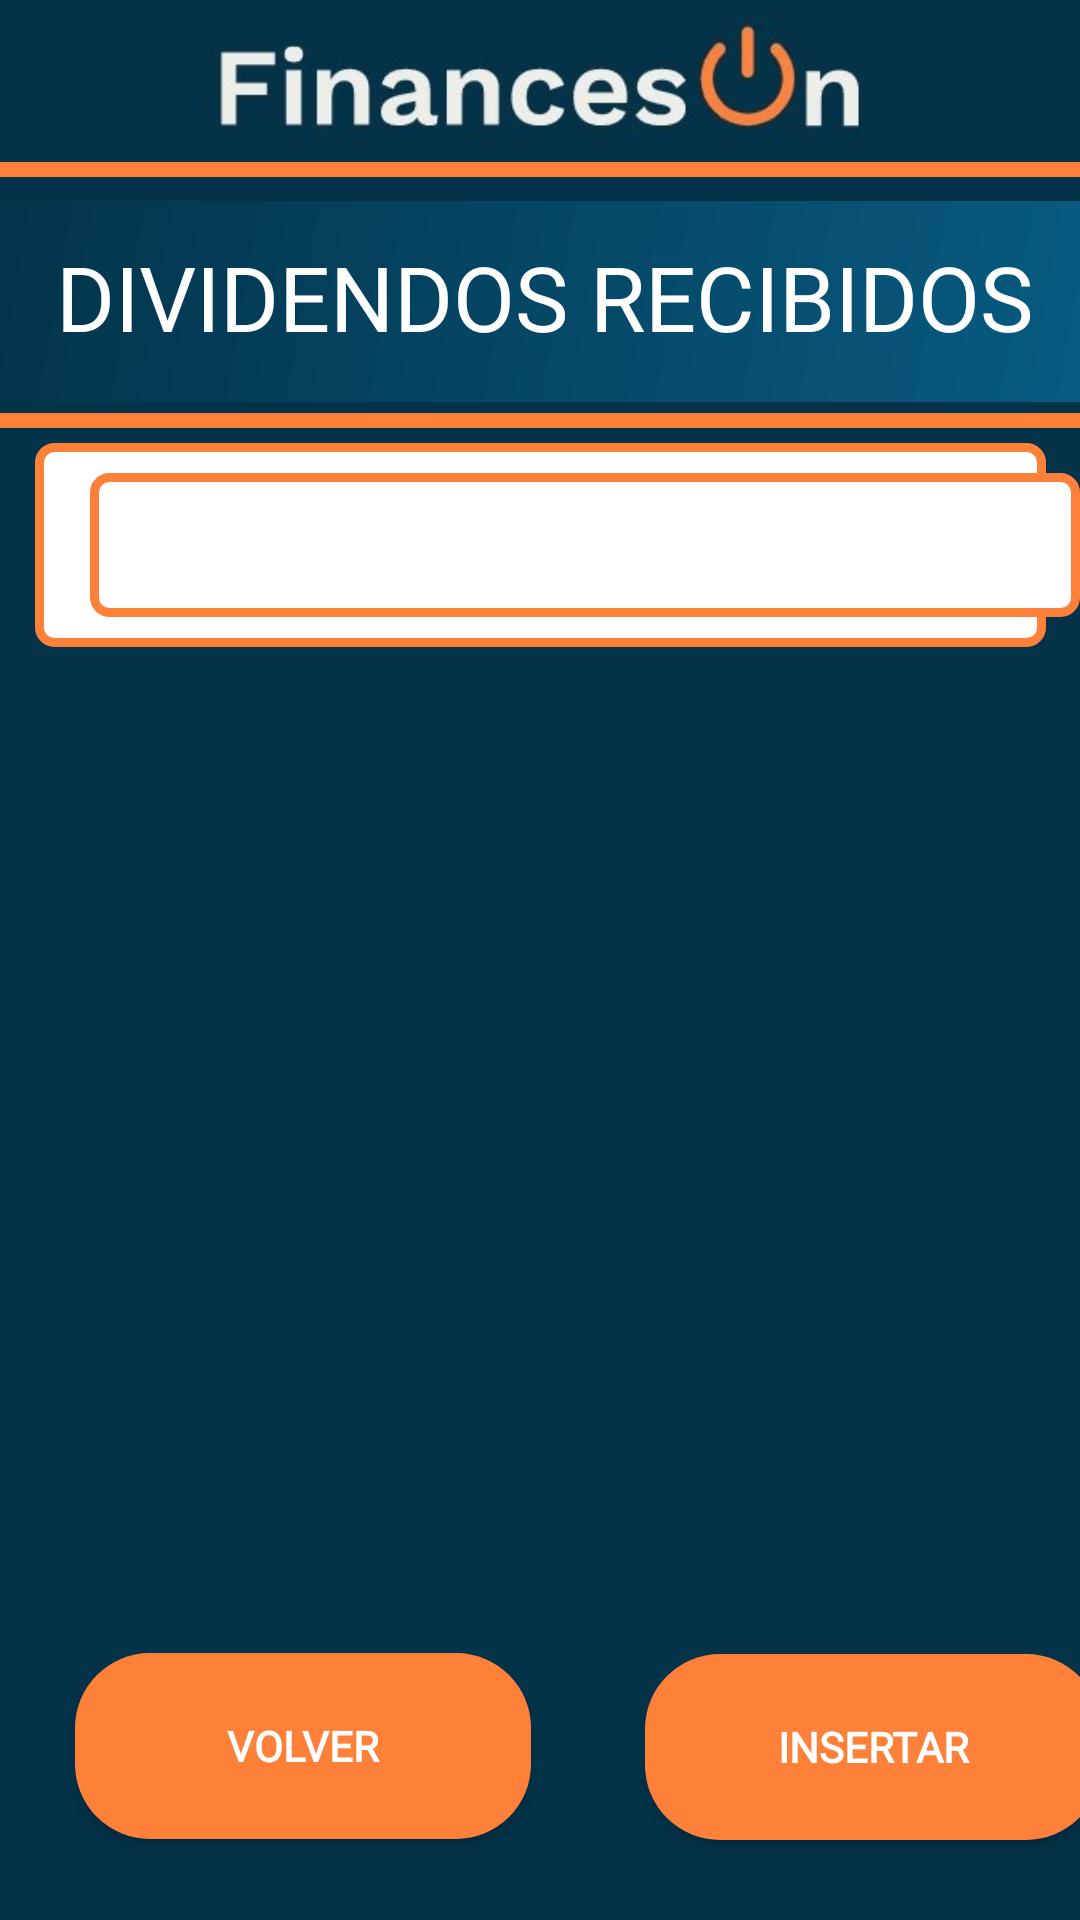

Android layout source for this screen:
<!-- AndroidManifest.xml: application theme Theme.MyApplication -->
<!-- res/layout/activity_dividendos_recibidos.xml -->
<?xml version="1.0" encoding="utf-8"?>
<androidx.constraintlayout.widget.ConstraintLayout xmlns:android="http://schemas.android.com/apk/res/android"
    xmlns:app="http://schemas.android.com/apk/res-auto"
    xmlns:tools="http://schemas.android.com/tools"
    android:layout_width="match_parent"
    android:layout_height="match_parent"
    android:background="@color/fondo_azul"
    android:foregroundTint="#085C83"
    android:orientation="vertical"
    tools:context=".DividendosRecibidosActivity">

    <ImageView
        android:id="@+id/imageView2"
        android:layout_width="237dp"
        android:layout_height="47dp"
        android:layout_gravity="center"
        app:layout_constraintBottom_toBottomOf="parent"
        app:layout_constraintEnd_toEndOf="parent"
        app:layout_constraintStart_toStartOf="parent"
        app:layout_constraintTop_toTopOf="parent"
        app:layout_constraintVertical_bias="0.01"
        app:srcCompat="@drawable/abajo" />

    <View
        android:id="@+id/view"
        android:layout_width="fill_parent"
        android:layout_height="5dp"
        android:background="@color/orange"
        app:layout_constraintBottom_toBottomOf="parent"
        app:layout_constraintEnd_toEndOf="parent"
        app:layout_constraintHorizontal_bias="0.0"
        app:layout_constraintStart_toStartOf="parent"
        app:layout_constraintTop_toTopOf="parent"
        app:layout_constraintVertical_bias="0.085"
        tools:ignore="MissingConstraints" />

    <TextView
        android:id="@+id/textView"
        android:layout_width="390dp"
        android:layout_height="67dp"
        android:background="@drawable/btn"
        android:fontFamily="@font/worksans"
        android:gravity="center"
        android:includeFontPadding="false"
        android:shadowColor="#FFFFFF"
        android:text="DIVIDENDOS RECIBIDOS"
        android:textColor="#FFFFFF"
        android:textSize="30sp"
        app:layout_constraintBottom_toBottomOf="parent"
        app:layout_constraintEnd_toEndOf="parent"
        app:layout_constraintHorizontal_bias="0.476"
        app:layout_constraintStart_toStartOf="parent"
        app:layout_constraintTop_toTopOf="parent"
        app:layout_constraintVertical_bias="0.117" />

    <View
    android:id="@+id/view2"
    android:layout_width="fill_parent"
    android:layout_height="5dp"
    android:background="@color/orange"
    app:layout_constraintBottom_toBottomOf="parent"
    app:layout_constraintEnd_toEndOf="parent"
    app:layout_constraintHorizontal_bias="0.0"
    app:layout_constraintStart_toStartOf="parent"
    app:layout_constraintTop_toTopOf="parent"
    app:layout_constraintVertical_bias="0.217"
    tools:ignore="MissingConstraints" />


    <EditText
        android:id="@+id/temp"
        style="style/viewCustom"
        android:layout_width="337dp"
        android:layout_height="68dp"
        android:width="30dp"
        android:background="@drawable/espacio_escritura_spinner"
        android:fontFamily="@font/worksans"
        android:gravity="center"
        android:textColor="@color/black"
        android:textColorHint="#FFFFFF"
        android:textSize="18dp"
        android:textStyle="italic"
        app:layout_constraintBottom_toBottomOf="parent"
        app:layout_constraintEnd_toEndOf="parent"
        app:layout_constraintStart_toStartOf="parent"
        app:layout_constraintTop_toTopOf="parent"
        app:layout_constraintVertical_bias="0.258" />

    <Spinner
        android:id="@+id/spinnerCompras"
        style="style/viewCustom"
        android:layout_width="330dp"
        android:layout_height="48dp"
        android:layout_marginLeft="30dp"
        android:width="30dp"
        android:background="@drawable/espacio_escritura_spinner"
        android:fontFamily="@font/worksans"
        android:gravity="center"
        android:textColor="@color/black"
        android:textColorHint="#FFFFFF"
        android:textSize="18dp"
        android:textStyle="italic"
        app:layout_constraintBottom_toBottomOf="parent"
        app:layout_constraintEnd_toEndOf="parent"
        app:layout_constraintHorizontal_bias="0.0"
        app:layout_constraintStart_toStartOf="parent"
        app:layout_constraintTop_toTopOf="@+id/imageView2"
        app:layout_constraintVertical_bias="0.259" />

    <ScrollView
        android:id="@+id/scrollView2"
        android:layout_width="407dp"
        android:layout_height="357dp"
        app:layout_constraintBottom_toBottomOf="parent"
        app:layout_constraintEnd_toEndOf="parent"
        app:layout_constraintHorizontal_bias="0.0"
        app:layout_constraintStart_toStartOf="parent"
        app:layout_constraintTop_toTopOf="parent"
        app:layout_constraintVertical_bias="0.665"
        tools:ignore="MissingConstraints">

        <LinearLayout
            android:id="@+id/linearLay"
            android:layout_width="wrap_content"
            android:layout_height="wrap_content"
            android:orientation="vertical">

        </LinearLayout>
    </ScrollView>

    <LinearLayout
        android:layout_width="match_parent"
        android:layout_height="125dp"
        android:orientation="vertical"
        app:layout_constraintBottom_toBottomOf="parent"
        app:layout_constraintTop_toTopOf="parent"
        app:layout_constraintVertical_bias="1.0"
        tools:ignore="MissingConstraints"
        tools:layout_editor_absoluteX="10dp">

        <Button
            android:id="@+id/btnVolver"
            android:layout_width="152dp"
            android:layout_height="62dp"
            android:layout_marginLeft="25dp"
            android:layout_marginTop="36dp"
            android:background="@drawable/boton_nuevo"
            android:fontFamily="@font/worksans"
            android:gravity="center"
            android:text="Volver"
            android:textColor="@android:color/white"
            android:textStyle="bold"
            app:backgroundTint="@color/orange"
            app:layout_constraintBottom_toBottomOf="parent"
            app:layout_constraintEnd_toEndOf="parent"
            app:layout_constraintHorizontal_bias="0.494"
            app:layout_constraintStart_toStartOf="parent"
            app:layout_constraintTop_toTopOf="parent"
            app:layout_constraintVertical_bias="0.350" />

        <Button
            android:id="@+id/btnModificar"
            android:layout_width="152dp"
            android:layout_height="62dp"
            android:layout_marginLeft="215dp"
            android:layout_marginTop="-62dp"
            android:background="@drawable/boton_nuevo"
            android:fontFamily="@font/worksans"
            android:gravity="center"
            android:text="Insertar"
            android:textColor="@android:color/white"
            android:textStyle="bold"
            app:backgroundTint="@color/orange"
            app:layout_constraintBottom_toBottomOf="parent"
            app:layout_constraintEnd_toEndOf="parent"
            app:layout_constraintHorizontal_bias="0.494"
            app:layout_constraintStart_toStartOf="parent"
            app:layout_constraintTop_toTopOf="parent"
            app:layout_constraintVertical_bias="0.350" />

    </LinearLayout>


</androidx.constraintlayout.widget.ConstraintLayout>
<!-- resources referenced by this layout -->
<resources>
  <color name="black">#FF000000</color>
  <color name="fondo_azul">#033249</color>
  <color name="orange">#FF8038</color>
  <!-- drawable abajo: jpeg bitmap (drawable, 31462 bytes) -->
  <!-- drawable boton_nuevo (drawable) -->
  <?xml version="1.0" encoding="utf-8"?>
  <shape
      xmlns:android="http://schemas.android.com/apk/res/android"
      xmlns:tools="http://schemas.android.com/tools"
      android:shape="rectangle">
      <size tools:ignore="ExtraText"
          android:width="300dp"
          android:height="100dp">
      </size>
  
      <corners
          android:radius="25dp">
  
      </corners>
  
      <gradient
          android:angle="135"
          android:startColor="@color/orange"
          android:endColor="@color/fondo_azul" />
  
  </shape>
  <!-- drawable btn (drawable) -->
  <?xml version="1.0" encoding="utf-8"?>
  <shape
      xmlns:android="http://schemas.android.com/apk/res/android">
      <stroke
          android:color="@color/fondo_azul" />
      <corners
          android:radius="10dp" />
      <gradient
          android:angle="135"
          android:startColor="@color/azul_btn"
          android:endColor="@color/fondo_azul" />
  </shape>
  <!-- drawable espacio_escritura_spinner (drawable) -->
  <?xml version="1.0" encoding="utf-8"?>
  <shape
      xmlns:android="http://schemas.android.com/apk/res/android"
      xmlns:tools="http://schemas.android.com/tools"
      android:shape="rectangle">
      <size tools:ignore="ExtraText"
          android:width="300dp"
          android:height="100dp">
      </size>
  
      <corners
          android:radius="5dp">
      </corners>
  
      <stroke tools:ignore="ExtraText"
          android:width="3dp"
          android:color="@color/orange">
      </stroke>
  
      <gradient
          android:angle="135"
          android:startColor="@color/white"
          android:endColor="@color/white">
      </gradient>
  </shape>
  <style name="Theme.MyApplication" parent="Theme.AppCompat.NoActionBar">
          
          <item name="colorPrimary">@color/purple_500</item>
          <item name="colorPrimaryVariant">@color/purple_700</item>
          <item name="colorOnPrimary">@color/white</item>
          
          <item name="colorSecondary">@color/teal_200</item>
          <item name="colorSecondaryVariant">@color/teal_700</item>
          <item name="colorOnSecondary">@color/black</item>
          
          <item name="android:statusBarColor" tools:targetApi="l">?attr/colorPrimaryVariant</item>
          
      </style>
  <color name="azul_btn">#FF085C83</color>
  <color name="white">#FFFFFFFF</color>
  <color name="purple_500">#FF6200EE</color>
  <color name="purple_700">#FF3700B3</color>
  <color name="teal_200">#FF03DAC5</color>
  <color name="teal_700">#FF018786</color>
</resources>
